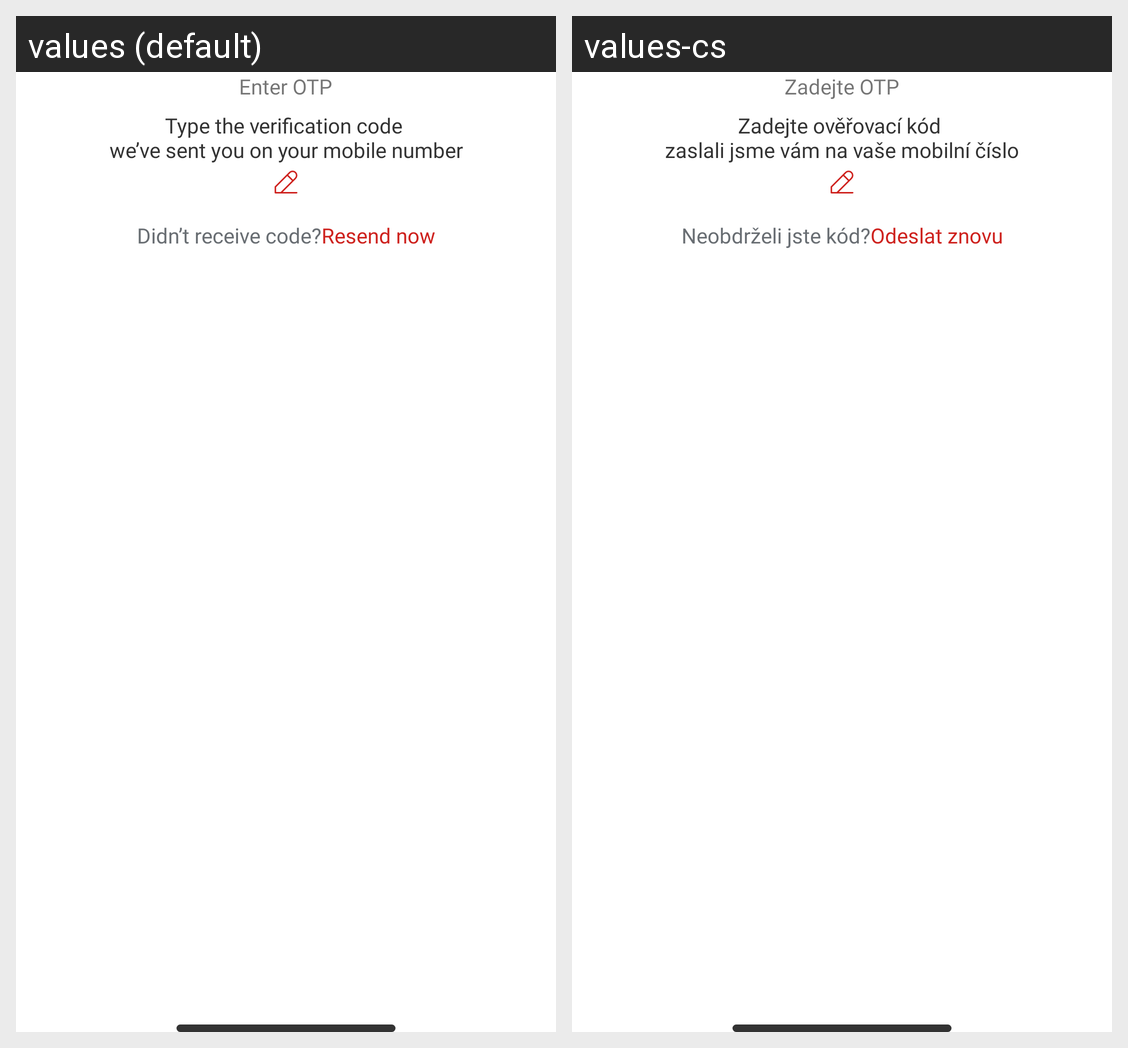

Strings drawn on this Android screen and how each of the app's shown locales translates them:
Android screen res/layout/fragment_o_t_p.xml rendered under 2 locales, left to right: values (default), values-cs. Device: Nexus 5 (rendered at 1080×1920; each locale shown at half size, 540×960, under a caption strip naming it); theme Base.Theme.Svaggy.
Strings drawn on this screen, with the default value and each locale's value (text and hints the layout hard-codes, and strings that could not be matched under every locale, appear in the picture but are not listed):

enter_otp
  values: Enter OTP
  values-cs: Zadejte OTP

otp_msg_phone
  values: Type the verification code 
      we’ve sent you on your mobile number
  values-cs: Zadejte ověřovací kód 
      zaslali jsme vám na vaše mobilní číslo

otp_received
  values: Didn’t receive code?
  values-cs: Neobdrželi jste kód?

resend_again
  values: Resend now
  values-cs: Odeslat znovu
